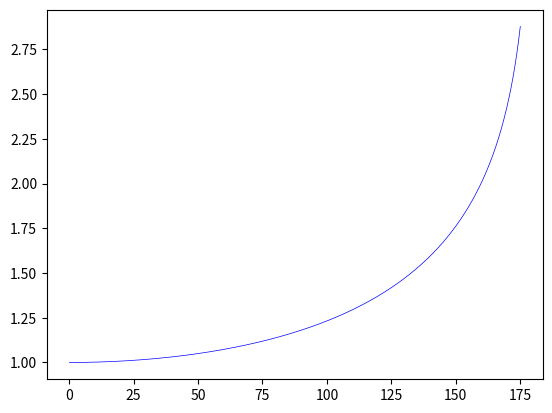

Generate this figure with matplotlib: (Note: this script raises an exception after producing the figure.)
import matplotlib.pyplot as plt
import numpy as np
import pandas as pd
import math
from scipy.special import ellipk
def normalized_period(phi_rad):
    # Аргумент для эллиптического интеграла
    k_squared = np.sin(phi_rad / 2) ** 2
    
    # Вычисление полного эллиптического интеграла 1-го рода
    # Внимание: scipy.ellipk принимает параметр m = k^2
    K = ellipk(k_squared)
    
    # Нормированный период: T/T0 = (2/π) * K(k^2)
    T_T0 = (2 / np.pi) * K
    return T_T0


def scat(name, ln, alph, T0):
    file = open(name+'.txt', 'r')##фух... открыли
    l=ln-1
    T=[0]*(l)
    dT=[0]*(l+1)
    dT[0]=int(list(file.readline()[:-1:].split(","))[3])
    for i in range(l):
        inp=list(file.readline()[:-1:].split(","))
        print(inp)
        dT[i+1]=int(inp[3])
        T[i]=int(inp[4])
    dT=np.array(dT)
    dT=dT/1193180
    sin=[0]*l
    A=[0]*l
    for i in range(1,l+1):
        sin[i-1]=(alph*(1/dT[i-1]+1/dT[i]))**2/16
        A[i-1]=2*(np.arcsin(sin[i-1]**0.5))/math.pi*180
    l1=l-1
    i=0
    while i<l1:
        i+=1
        if T[i]/T0/1193180>10:
            T.pop(i)
            A.pop(i)
            l1-=1
    T=np.array(T)
    A=np.array(A)
    T=T/T0/1193180
    print((normalized_period(A)-T)*T0)
    plt.scatter(A, T, s=4)



degrees = np.linspace(0.1, 175, 500)  # начинаем с 0.1° чтобы избежать деления на 0
radians = np.deg2rad(degrees)

# Вычисление значений
T_T0_theoretical = normalized_period(radians)

# Построение теоретической кривой
plt.plot(degrees, T_T0_theoretical, 
         'b-', linewidth=0.5, label='Теоретическая кривая ')
scat('ELP_005', 294, 0.005215511288, 1.330762391729)
scat('ELP_010', 294, 0.005817129952, 1.484268241483)
scat('ELP_015', 294, 0.005236084900, 1.336011846190)
scat('ELP_020', 294, 0.005180148855, 1.321739499393)
scat('ELP_025', 294, 0.005388244342, 1.374836048041)


# Настройка графика
plt.xlabel('Амплитуда колебаний φ, градусы', fontsize=20)
plt.ylabel('Нормированный период T/T₀', fontsize=20)
plt.tick_params(axis='both', which='major', labelsize=14)
plt.tick_params(axis='both', which='minor', labelsize=12)
plt.title('Теоретическая зависимость периода от амплитуды\nдля нелинейного маятника', 
          fontsize=30, pad=20)
plt.grid(True, alpha=0.3)
plt.legend(loc='upper left', fontsize=14)
plt.xlim(0, 180)
plt.ylim(0.9, 3.5)  # При φ→180 период стремится к бесконечности

# Добавление второй горизонтальной оси с радианами
ax_rad = plt.gca().twiny()
ax_rad.set_xlim(0, np.pi)
ax_rad.set_xlabel('Амплитуда колебаний φ, радианы', fontsize=20)
ax_rad.set_xticks([0, np.pi/6, np.pi/3, np.pi/2, 2*np.pi/3, 5*np.pi/6, np.pi])
ax_rad.set_xticklabels(['0', 'π/6', 'π/3', 'π/2', '2π/3', '5π/6', 'π'])



plt.tight_layout()
plt.show()
